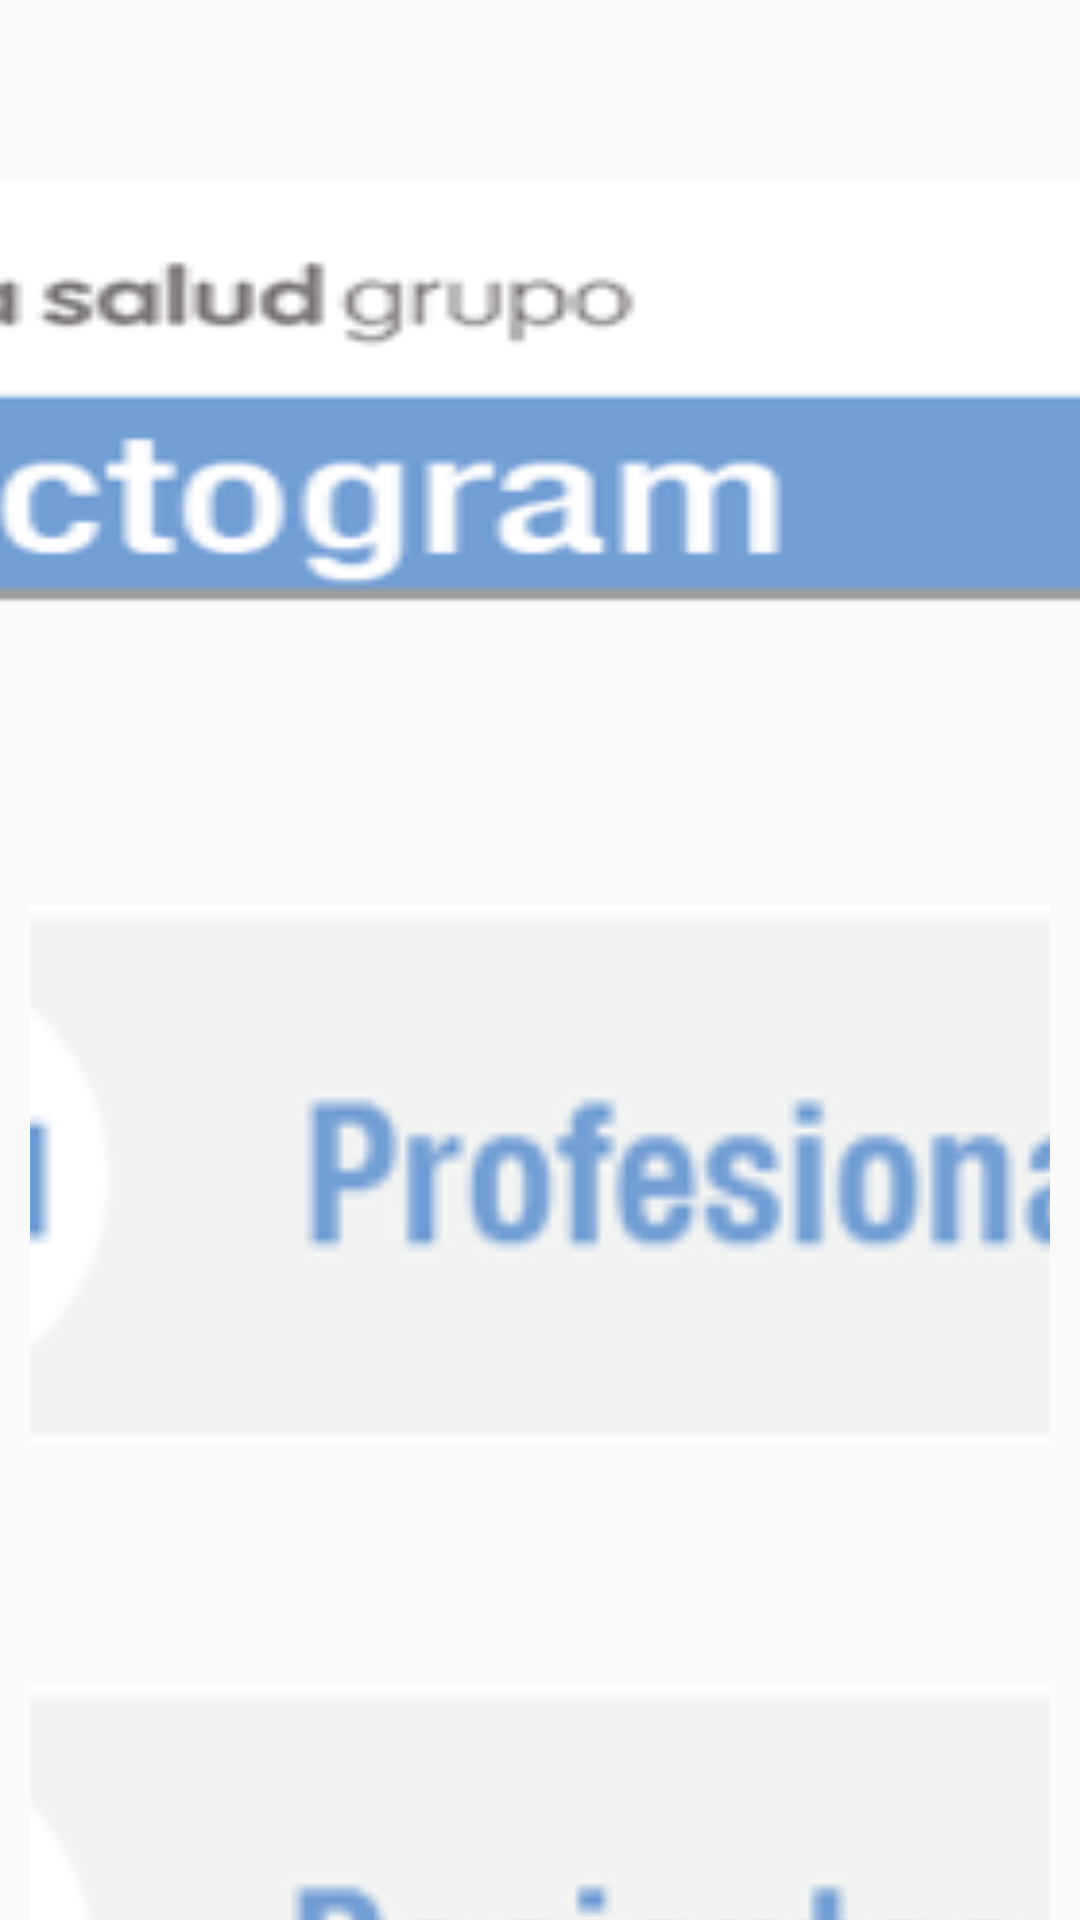

Android layout source for this screen:
<!-- AndroidManifest.xml: application theme AppTheme -->
<!-- res/layout/menu_principal.xml -->
<?xml version="1.0" encoding="utf-8"?>
<LinearLayout xmlns:android="http://schemas.android.com/apk/res/android"
    android:layout_width="match_parent"
    android:layout_height="match_parent"
    android:orientation="vertical"
    android:weightSum="1">

    <ImageView
        android:id="@+id/imageView12"
        android:layout_width="800dp"
        android:layout_height="200dp"
        android:layout_gravity="center_horizontal"
        android:layout_marginTop="60dp"
        android:src="@drawable/bannerRibera"
        android:scaleType="fitXY"
        android:layout_weight="0.10" />


    <LinearLayout
        android:layout_width="wrap_content"
        android:layout_height="wrap_content"
        android:layout_gravity="center_horizontal"
        android:orientation="vertical">


        <LinearLayout
            android:layout_width="match_parent"
            android:layout_height="match_parent"
            android:layout_marginLeft="10dp"
            android:layout_marginRight="10dp"
            android:layout_marginTop="100dp"
            android:orientation="vertical"
            android:weightSum="1">


            <ImageView
                android:layout_width="660dp"
                android:layout_height="180dp"
                android:id="@+id/imageView13"
                android:src="@drawable/Btn_profesional"
                android:layout_gravity="center_horizontal"
                android:scaleType="fitXY" />

            <ImageView
                android:layout_width="660dp"
                android:layout_height="180dp"
                android:id="@+id/imageView14"
                android:src="@drawable/BtnPacientes"
                android:layout_gravity="center_horizontal|top"
                android:layout_marginTop="80dp"
                android:layout_weight="0.63"
                android:scaleType="fitXY" />
        </LinearLayout>


    </LinearLayout>

    <LinearLayout
        android:orientation="horizontal"
        android:layout_width="match_parent"
        android:layout_height="wrap_content"
        android:layout_weight="0.74"
        android:layout_marginTop="310dp"
        android:weightSum="1"
        >

        <Button
            android:id="@+id/button3"
            android:layout_width="wrap_content"
            android:layout_height="111dp"
            android:layout_gravity="bottom|left"
            android:layout_marginBottom="5dp"
            android:layout_marginLeft="15dp"
            android:text="Salir"
            android:layout_weight="0.23"
            android:background="@drawable/rounded_corner"
            android:textStyle="bold"
            android:textSize="50dp" />
    </LinearLayout>


</LinearLayout>
<!-- resources referenced by this layout -->
<resources>
  <!-- drawable BtnPacientes: png bitmap (drawable, 4636 bytes) -->
  <!-- drawable Btn_profesional: png bitmap (drawable, 4273 bytes) -->
  <!-- drawable bannerRibera: png bitmap (drawable, 9252 bytes) -->
  <!-- drawable rounded_corner (drawable) -->
  <?xml version="1.0" encoding="utf-8"?>
  <shape
      xmlns:android="http://schemas.android.com/apk/res/android"
      android:shape="rectangle">
  
      
      <solid
          android:color="#739FD6" >
      </solid>
  
  
      
      <padding
          android:left="4dp"
          android:top="4dp"
          android:right="4dp"
          android:bottom="4dp"    >
      </padding>
  
      
      <corners
          android:radius="10dp"   >
      </corners>
  
  </shape>
  <style name="AppTheme" parent="Theme.AppCompat.Light.NoActionBar">
      
          <item name="windowActionBar">false</item>
          <item name="windowNoTitle">true</item>
          <item name="android:windowFullscreen">true</item>
      </style>
</resources>
